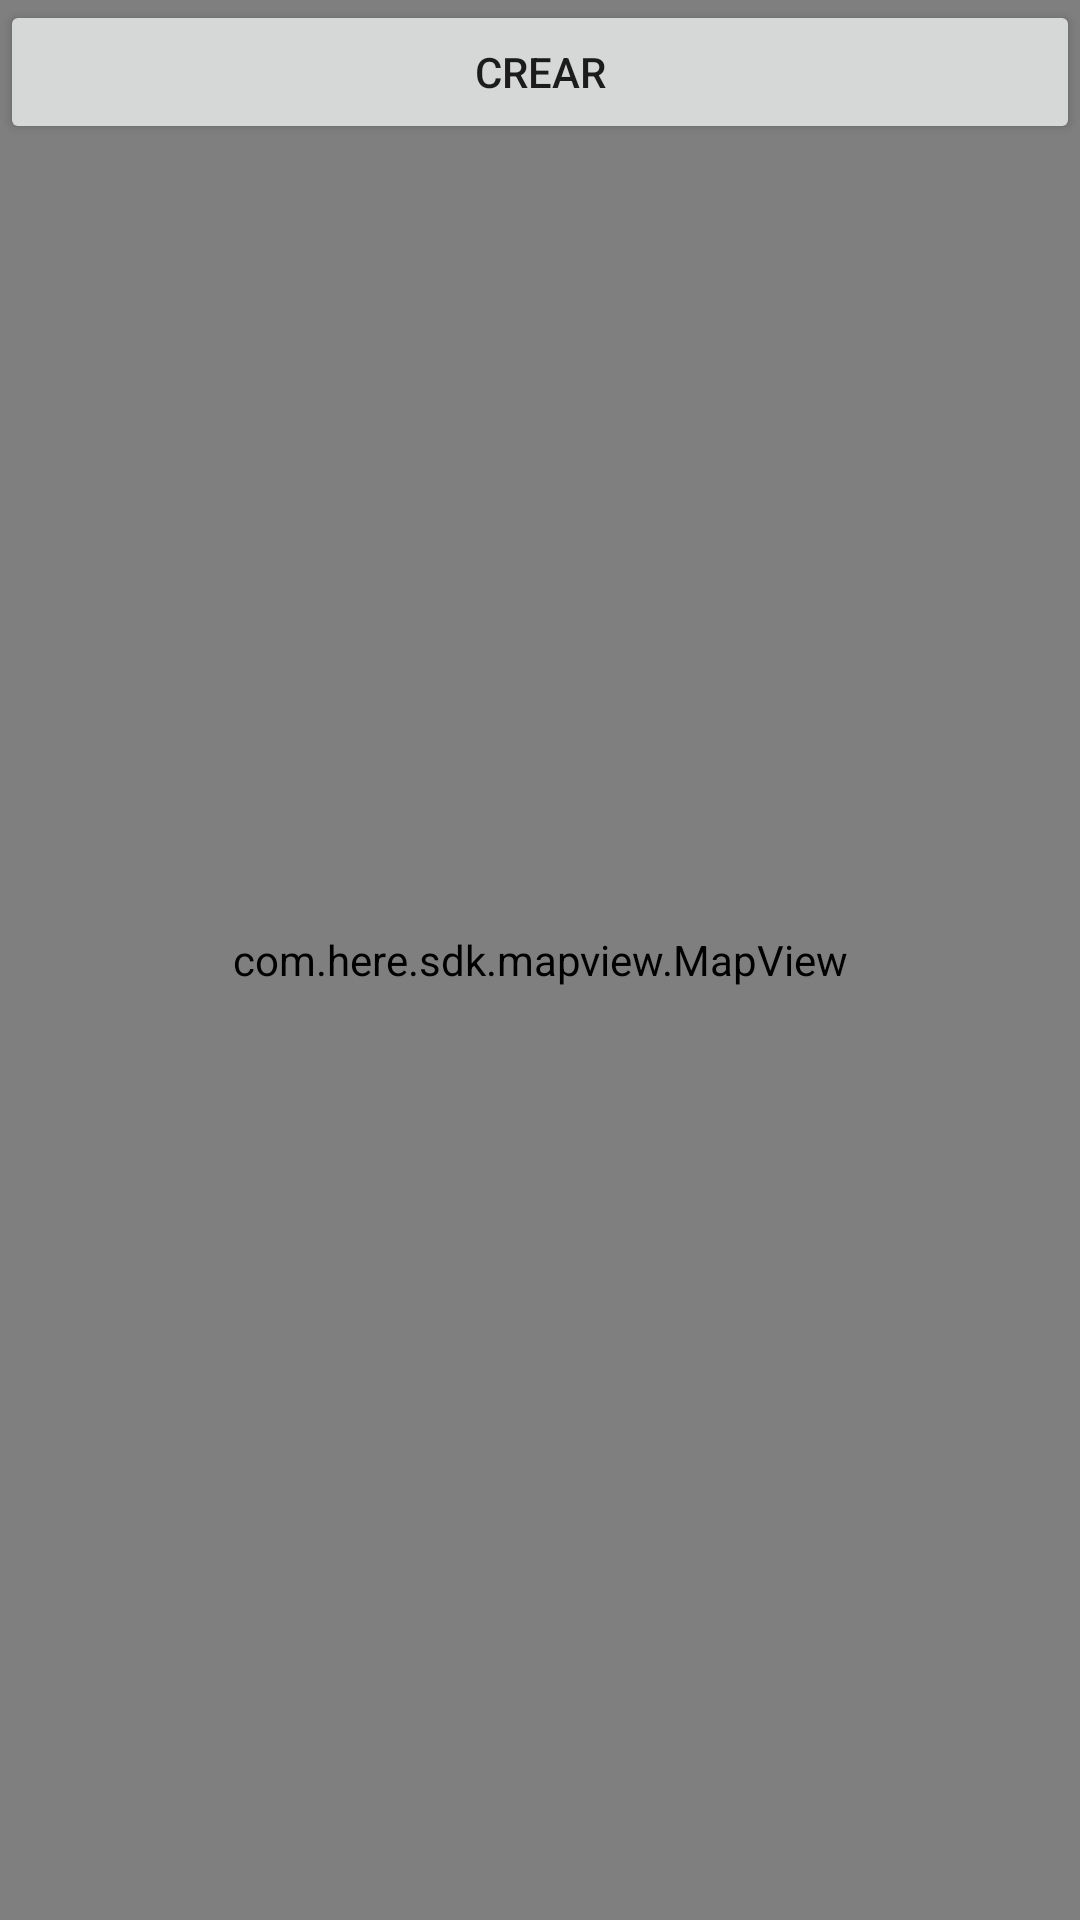

Layout XML and referenced resources for this Android screen:
<!-- AndroidManifest.xml: application theme Theme.SportsLink -->
<!-- res/layout/activity_crear_ruta_encuentro.xml -->
<?xml version="1.0" encoding="utf-8"?>
<androidx.constraintlayout.widget.ConstraintLayout xmlns:android="http://schemas.android.com/apk/res/android"
    xmlns:app="http://schemas.android.com/apk/res-auto"
    xmlns:tools="http://schemas.android.com/tools"
    android:layout_width="match_parent"
    android:layout_height="match_parent"
    tools:context=".controlador.CrearRutaEncuentro">

    <com.here.sdk.mapview.MapView
        android:id="@+id/map_view_ruta"
        android:layout_width="match_parent"
        android:layout_height="match_parent">


    </com.here.sdk.mapview.MapView>

    <LinearLayout
        android:id="@+id/button_row_1"
        app:layout_constraintTop_toTopOf="parent"
        android:layout_width="match_parent"
        android:layout_height="wrap_content"
        android:orientation="horizontal">

    </LinearLayout>

    <LinearLayout
        android:id="@+id/button_row_2"
        app:layout_constraintTop_toBottomOf="@+id/button_row_1"
        android:layout_width="match_parent"
        android:layout_height="wrap_content"
        android:orientation="horizontal">



        <Button
            android:layout_width="0dp"
            android:layout_height="wrap_content"
            android:layout_weight="1"
            android:text="Crear"
            android:onClick="clearMapButtonClicked" />
    </LinearLayout>

</androidx.constraintlayout.widget.ConstraintLayout>
<!-- resources referenced by this layout -->
<resources>
  <style name="Theme.SportsLink" parent="Theme.MaterialComponents.DayNight.DarkActionBar">
          
          <item name="colorPrimary">@color/blackBackground3</item>
          <item name="colorPrimaryVariant">@color/blackBackground</item>
          <item name="colorOnPrimary">@color/white</item>
          
          <item name="colorSecondary">@color/teal_200</item>
          <item name="colorSecondaryVariant">@color/teal_700</item>
          <item name="colorOnSecondary">@color/black</item>
          
          <item name="android:statusBarColor" tools:targetApi="l">?attr/colorPrimaryVariant</item>
          
      </style>
  <color name="blackBackground3">#243447</color>
  <color name="blackBackground">#17212d</color>
  <color name="white">#FFFFFFFF</color>
  <color name="teal_200">#FF03DAC5</color>
  <color name="teal_700">#FF018786</color>
  <color name="black">#FF000000</color>
</resources>
